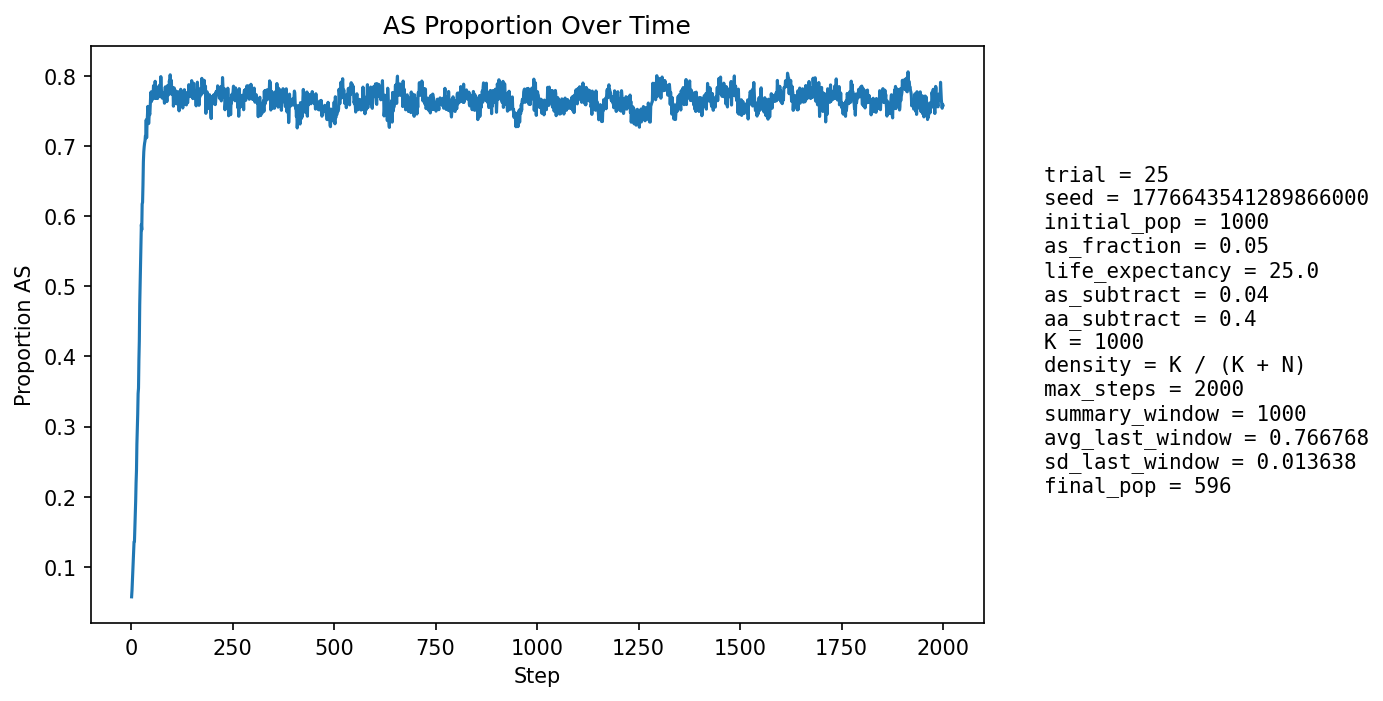

The table this chart was drawn from, first rows:
step, population_size, births, newborn_AA, newborn_AS, newborn_SS, prop_newborn_AA, prop_newborn_AS, prop_newborn_SS, prop_repro_AA, prop_repro_AS, prop_AS_population
1, 999, 253, 238, 15, 0, 0.9407, 0.05929, 0.0, 0.9585, 0.0415, 0.05706
2, 961, 255, 240, 15, 0, 0.9412, 0.05882, 0.0, 0.9529, 0.04706, 0.0666
3, 930, 262, 244, 18, 0, 0.9313, 0.0687, 0.0, 0.9474, 0.05263, 0.07957
4, 874, 241, 222, 19, 0, 0.9212, 0.07884, 0.0, 0.9269, 0.07312, 0.09268
5, 820, 228, 203, 23, 2, 0.8904, 0.1009, 0.008772, 0.9112, 0.08879, 0.1073
6, 771, 214, 189, 24, 1, 0.8832, 0.1121, 0.004673, 0.9, 0.1, 0.1219
7, 724, 202, 178, 24, 0, 0.8812, 0.1188, 0.0, 0.8827, 0.1173, 0.1354
8, 677, 189, 173, 16, 0, 0.9153, 0.08466, 0.0, 0.8677, 0.1323, 0.1359
9, 628, 176, 152, 22, 2, 0.8636, 0.125, 0.01136, 0.8508, 0.1492, 0.1545
10, 589, 165, 138, 27, 0, 0.8364, 0.1636, 0.0, 0.8246, 0.1754, 0.1766
11, 548, 152, 127, 24, 1, 0.8355, 0.1579, 0.006579, 0.7934, 0.2066, 0.1934
12, 519, 152, 119, 30, 3, 0.7829, 0.1974, 0.01974, 0.7924, 0.2076, 0.2197
13, 498, 149, 119, 29, 1, 0.7987, 0.1946, 0.006711, 0.7788, 0.2212, 0.2369
14, 477, 145, 105, 37, 3, 0.7241, 0.2552, 0.02069, 0.7512, 0.2488, 0.2746
15, 462, 139, 104, 34, 1, 0.7482, 0.2446, 0.007194, 0.7282, 0.2718, 0.2944
16, 451, 137, 101, 35, 1, 0.7372, 0.2555, 0.007299, 0.7, 0.3, 0.3171
17, 441, 136, 95, 38, 3, 0.6985, 0.2794, 0.02206, 0.6701, 0.3299, 0.3469
18, 434, 134, 98, 31, 5, 0.7313, 0.2313, 0.03731, 0.6321, 0.3679, 0.3548
19, 422, 132, 82, 42, 8, 0.6212, 0.3182, 0.06061, 0.5926, 0.4074, 0.3957
20, 424, 130, 80, 43, 7, 0.6154, 0.3308, 0.05385, 0.5568, 0.4432, 0.4222
21, 424, 133, 66, 55, 12, 0.4962, 0.4135, 0.09023, 0.5238, 0.4762, 0.4741
22, 433, 134, 68, 56, 10, 0.5075, 0.4179, 0.07463, 0.5183, 0.4817, 0.5012
23, 439, 137, 69, 55, 13, 0.5036, 0.4015, 0.09489, 0.4898, 0.5102, 0.5262
24, 448, 137, 65, 61, 11, 0.4745, 0.4453, 0.08029, 0.467, 0.533, 0.5603
25, 459, 140, 63, 66, 11, 0.45, 0.4714, 0.07857, 0.4236, 0.5764, 0.5882
26, 465, 141, 76, 51, 14, 0.539, 0.3617, 0.09929, 0.3902, 0.6098, 0.5806
27, 468, 141, 64, 66, 11, 0.4539, 0.4681, 0.07801, 0.3592, 0.6408, 0.6175
28, 471, 142, 68, 57, 17, 0.4789, 0.4014, 0.1197, 0.3269, 0.6731, 0.62
29, 473, 145, 63, 64, 18, 0.4345, 0.4414, 0.1241, 0.2958, 0.7042, 0.6448
30, 481, 145, 56, 77, 12, 0.3862, 0.531, 0.08276, 0.277, 0.723, 0.6778
31, 471, 147, 53, 64, 30, 0.3605, 0.4354, 0.2041, 0.2569, 0.7431, 0.6921
32, 479, 149, 57, 68, 24, 0.3826, 0.4564, 0.1611, 0.2466, 0.7534, 0.6994
33, 487, 149, 61, 69, 19, 0.4094, 0.4631, 0.1275, 0.2455, 0.7545, 0.7043
34, 482, 153, 61, 62, 30, 0.3987, 0.4052, 0.1961, 0.2325, 0.7675, 0.7075
35, 491, 153, 61, 71, 21, 0.3987, 0.4641, 0.1373, 0.2291, 0.7709, 0.7149
36, 497, 153, 62, 72, 19, 0.4052, 0.4706, 0.1242, 0.2237, 0.7763, 0.7163
37, 488, 153, 49, 72, 32, 0.3203, 0.4706, 0.2092, 0.2227, 0.7773, 0.7377
38, 500, 154, 68, 65, 21, 0.4416, 0.4221, 0.1364, 0.214, 0.786, 0.712
39, 503, 153, 58, 79, 16, 0.3791, 0.5163, 0.1046, 0.213, 0.787, 0.7316
40, 502, 155, 53, 78, 24, 0.3419, 0.5032, 0.1548, 0.2103, 0.7897, 0.743
41, 510, 156, 49, 85, 22, 0.3141, 0.5449, 0.141, 0.2051, 0.7949, 0.7569
42, 502, 153, 55, 61, 37, 0.3595, 0.3987, 0.2418, 0.2121, 0.7879, 0.743
43, 508, 159, 63, 66, 30, 0.3962, 0.4151, 0.1887, 0.205, 0.795, 0.7323
44, 515, 160, 60, 78, 22, 0.375, 0.4875, 0.1375, 0.1983, 0.8017, 0.7417
45, 521, 163, 58, 81, 24, 0.3558, 0.4969, 0.1472, 0.1862, 0.8138, 0.7466
46, 526, 160, 61, 78, 21, 0.3812, 0.4875, 0.1313, 0.1893, 0.8107, 0.7452
47, 528, 157, 53, 84, 20, 0.3376, 0.535, 0.1274, 0.1917, 0.8083, 0.7595
48, 529, 160, 47, 86, 27, 0.2938, 0.5375, 0.1688, 0.1918, 0.8082, 0.7732
49, 535, 162, 46, 87, 29, 0.284, 0.537, 0.179, 0.1855, 0.8145, 0.7776
50, 546, 165, 58, 81, 26, 0.3515, 0.4909, 0.1576, 0.1897, 0.8103, 0.7637
51, 551, 165, 52, 88, 25, 0.3152, 0.5333, 0.1515, 0.1882, 0.8118, 0.7768
52, 561, 168, 61, 83, 24, 0.3631, 0.494, 0.1429, 0.1808, 0.8192, 0.7665
53, 557, 168, 58, 79, 31, 0.3452, 0.4702, 0.1845, 0.1718, 0.8282, 0.7684
54, 560, 171, 56, 84, 31, 0.3275, 0.4912, 0.1813, 0.1692, 0.8308, 0.775
55, 557, 173, 49, 86, 38, 0.2832, 0.4971, 0.2197, 0.1593, 0.8407, 0.7864
56, 565, 175, 55, 87, 33, 0.3143, 0.4971, 0.1886, 0.1618, 0.8382, 0.7805
57, 568, 173, 58, 83, 32, 0.3353, 0.4798, 0.185, 0.163, 0.837, 0.7746
58, 570, 173, 62, 80, 31, 0.3584, 0.4624, 0.1792, 0.1654, 0.8346, 0.7684
59, 574, 173, 47, 98, 28, 0.2717, 0.5665, 0.1618, 0.1618, 0.8382, 0.7927
60, 588, 175, 65, 85, 25, 0.3714, 0.4857, 0.1429, 0.1636, 0.8364, 0.7687
... 1,940 more rows
